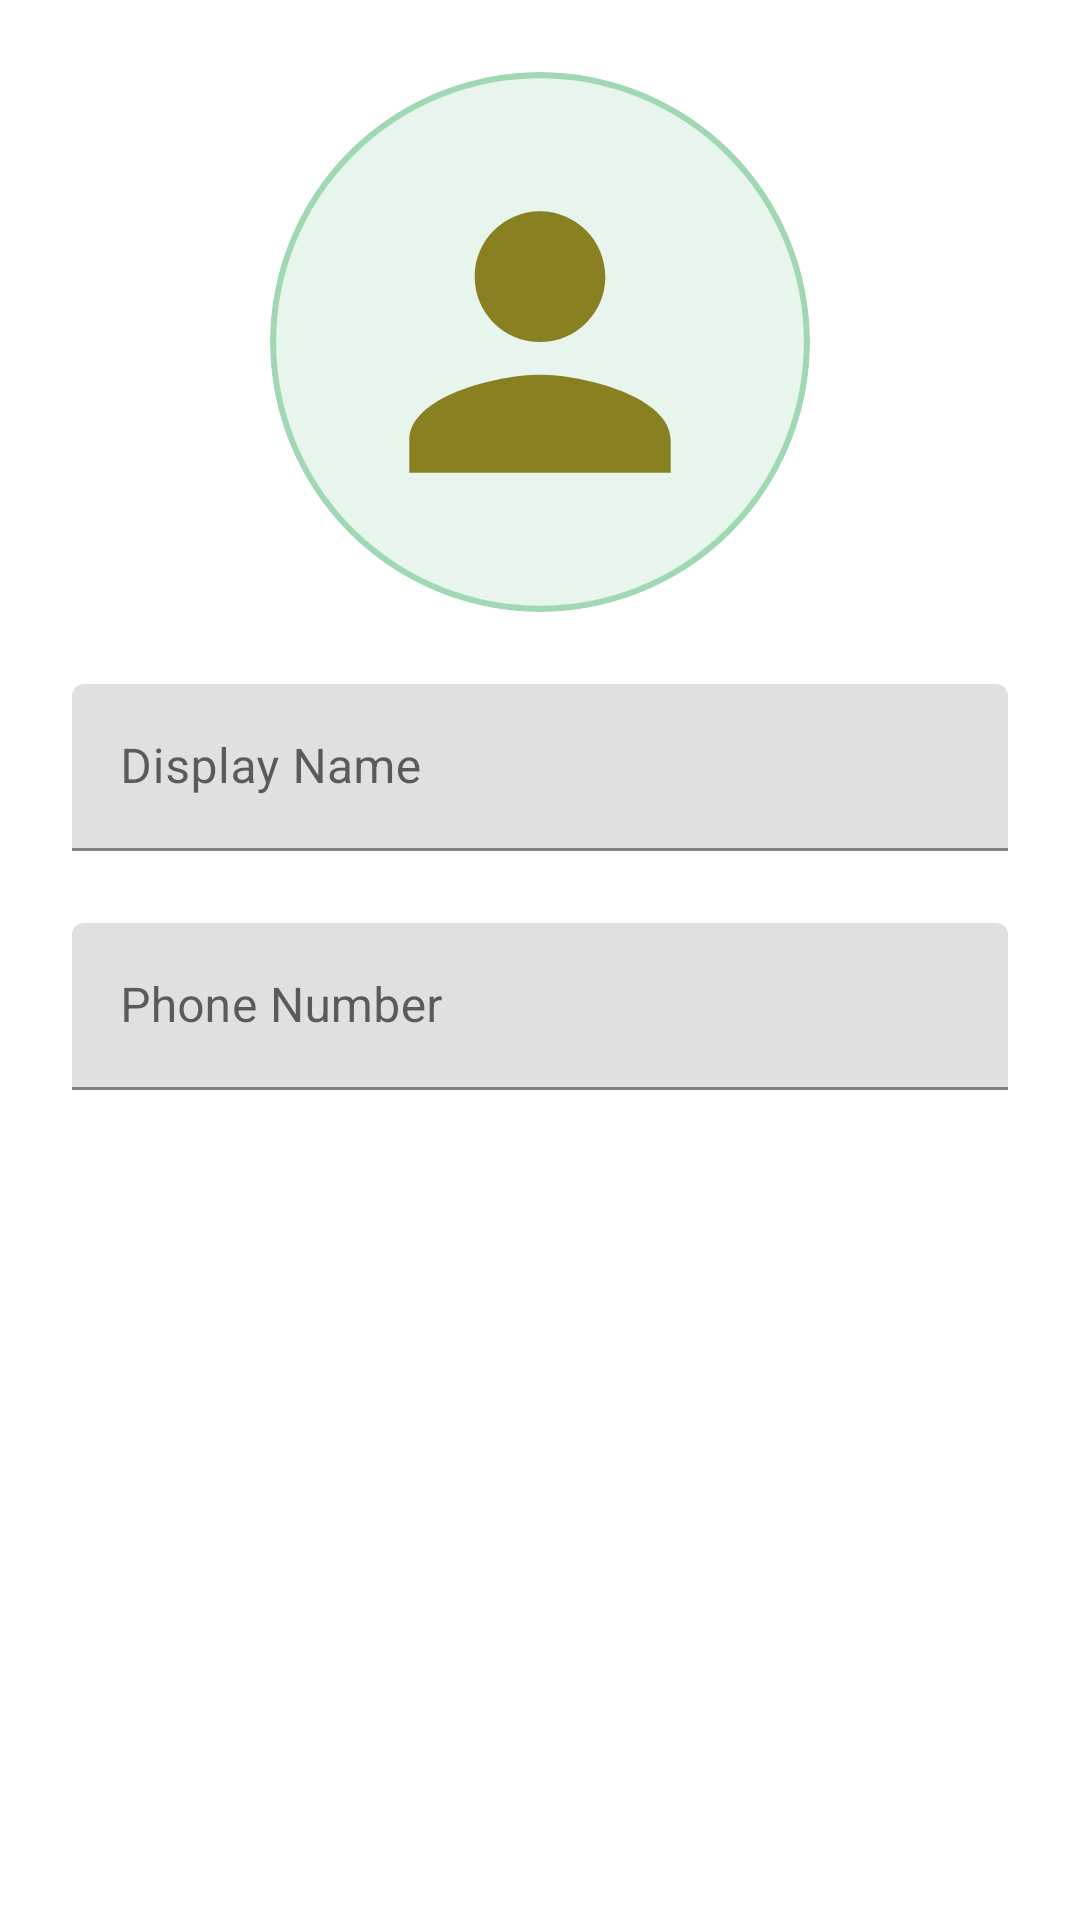

Produce the Android XML layout that renders to this screen, including the resource entries it uses.
<!-- AndroidManifest.xml: application theme Theme.NameWithPhotoList -->
<!-- res/layout/activity_input_contact.xml -->
<?xml version="1.0" encoding="utf-8"?>
<androidx.coordinatorlayout.widget.CoordinatorLayout
    xmlns:android="http://schemas.android.com/apk/res/android"
    xmlns:tools="http://schemas.android.com/tools"
    xmlns:app="http://schemas.android.com/apk/res-auto"
    android:layout_height="match_parent"
    android:layout_width="match_parent">

    <ScrollView
        android:layout_width="match_parent"
        android:layout_height="match_parent">

        <androidx.constraintlayout.widget.ConstraintLayout
            android:layout_width="match_parent"
            android:layout_height="wrap_content"
            android:paddingTop="24dp"
            android:paddingStart="24dp"
            android:paddingEnd="24dp"
            android:paddingBottom="24dp"
            tools:context=".activity.InputContact">

            <com.google.android.material.imageview.ShapeableImageView
                android:id="@+id/display_photo"
                android:layout_width="180dp"
                android:layout_height="180dp"
                app:layout_constraintTop_toTopOf="parent"
                app:layout_constraintStart_toStartOf="parent"
                app:layout_constraintEnd_toEndOf="parent"
                app:shapeAppearance="@style/CircularAvtar"
                android:src="@drawable/ic_display_photo_placeholder"/>

            <com.google.android.material.textfield.TextInputLayout
                android:id="@+id/input_display_name"
                android:layout_width="match_parent"
                android:layout_height="wrap_content"
                android:layout_marginTop="24dp"
                app:layout_constraintTop_toBottomOf="@id/display_photo"
                app:layout_constraintStart_toStartOf="parent"
                app:layout_constraintEnd_toEndOf="parent"
                app:hintAnimationEnabled="true"
                app:hintEnabled="true"
                android:hint="Display Name">

                <com.google.android.material.textfield.TextInputEditText
                    android:id="@+id/display_name"
                    android:layout_width="match_parent"
                    android:layout_height="wrap_content"
                    tools:text="@tools:sample/full_names"/>

            </com.google.android.material.textfield.TextInputLayout>

            <com.google.android.material.textfield.TextInputLayout
                android:id="@+id/input_phone_number"
                android:layout_width="match_parent"
                android:layout_height="wrap_content"
                android:layout_marginTop="24dp"
                app:layout_constraintTop_toBottomOf="@id/input_display_name"
                app:layout_constraintStart_toStartOf="parent"
                app:layout_constraintEnd_toEndOf="parent"
                app:hintAnimationEnabled="true"
                app:hintEnabled="true"
                android:hint="Phone Number">

                <com.google.android.material.textfield.TextInputEditText
                    android:id="@+id/phone_number"
                    android:layout_width="match_parent"
                    android:layout_height="wrap_content"
                    tools:text="@tools:sample/us_phones"/>

            </com.google.android.material.textfield.TextInputLayout>



        </androidx.constraintlayout.widget.ConstraintLayout>

    </ScrollView>

</androidx.coordinatorlayout.widget.CoordinatorLayout>
<!-- resources referenced by this layout -->
<resources>
  <!-- drawable ic_display_photo_placeholder (drawable) -->
  <?xml version="1.0" encoding="utf-8"?>
  <layer-list xmlns:android="http://schemas.android.com/apk/res/android"
      xmlns:app="http://schemas.android.com/apk/res-auto">
  
  
      <item>
          <shape android:shape="oval">
              <solid android:color="#40A0D8B3"/>
              <stroke android:color="#a0d8b3" android:width="1dp"/>
          </shape>
      </item>
      <item>
          <inset android:inset="12dp"
              android:drawable="@drawable/ic_baseline_person"/>
      </item>
  </layer-list>
  <style name="CircularAvtar" parent="">
          <item name="shapeCornerFamily">rounded</item>
          <item name="cornerSize">50%</item>
      </style>
  <style name="Theme.NameWithPhotoList" parent="Theme.MaterialComponents.DayNight.DarkActionBar">
          
          <item name="colorPrimary">@color/purple_500</item>
          <item name="colorPrimaryVariant">@color/purple_700</item>
          <item name="colorOnPrimary">@color/white</item>
          
          <item name="colorSecondary">@color/teal_200</item>
          <item name="colorSecondaryVariant">@color/teal_700</item>
          <item name="colorOnSecondary">@color/black</item>
          
          <item name="android:statusBarColor">?attr/colorPrimaryVariant</item>
          
      </style>
  <!-- drawable ic_baseline_person (drawable) -->
  <vector android:height="64dp" android:tint="#898121"
      android:viewportHeight="24" android:viewportWidth="24"
      android:width="64dp" xmlns:android="http://schemas.android.com/apk/res/android">
      <path android:fillColor="@android:color/white" android:pathData="M12,12c2.21,0 4,-1.79 4,-4s-1.79,-4 -4,-4 -4,1.79 -4,4 1.79,4 4,4zM12,14c-2.67,0 -8,1.34 -8,4v2h16v-2c0,-2.66 -5.33,-4 -8,-4z"/>
  </vector>
  <!-- not gathered from this repository: default colours our renderer supplied (Android Studio template values) -->
  <color name="purple_500">#FF6200EE</color>
  <color name="purple_700">#FF3700B3</color>
  <color name="teal_200">#FF03DAC5</color>
  <color name="teal_700">#FF018786</color>
  <color name="black">#FF000000</color>
  <color name="white">#FFFFFFFF</color>
</resources>
